2-way image classification set "Fruits And Vegetables Classification" from GitHub (Murugeshwari1/nutritional_evaluation_in_regional_fruits_and_vegetables); label vocabulary: preserved, unpreserved.

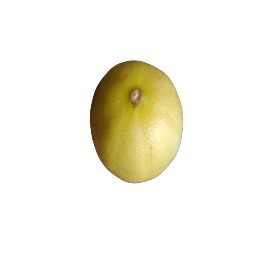
Label: preserved

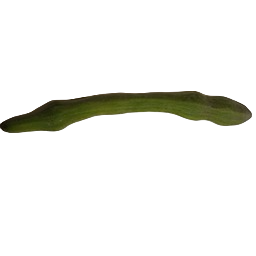
Label: unpreserved

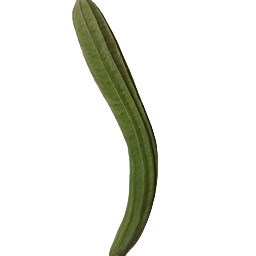
Label: preserved

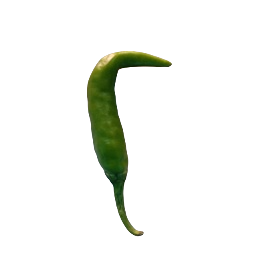
Label: unpreserved

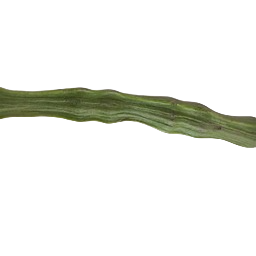
Label: preserved

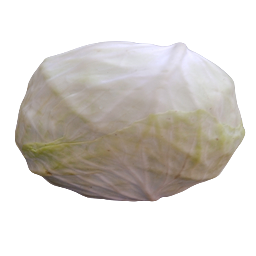
Label: unpreserved
